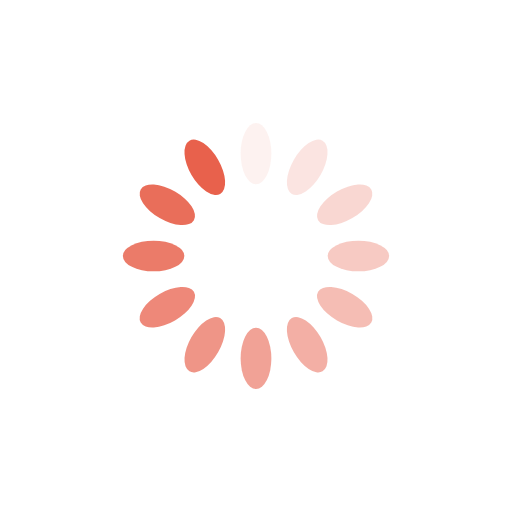
t = 0.00 s
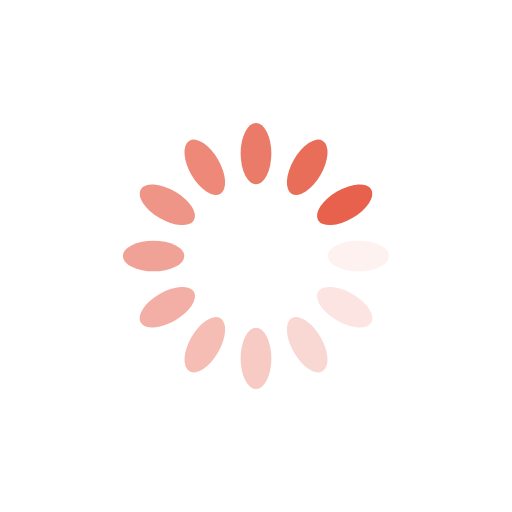
t = 0.25 s
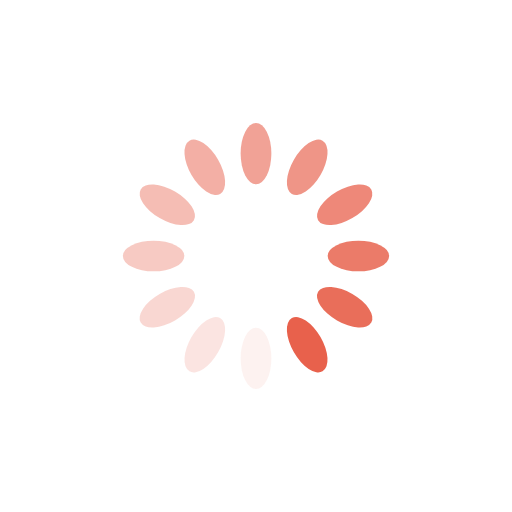
t = 0.50 s
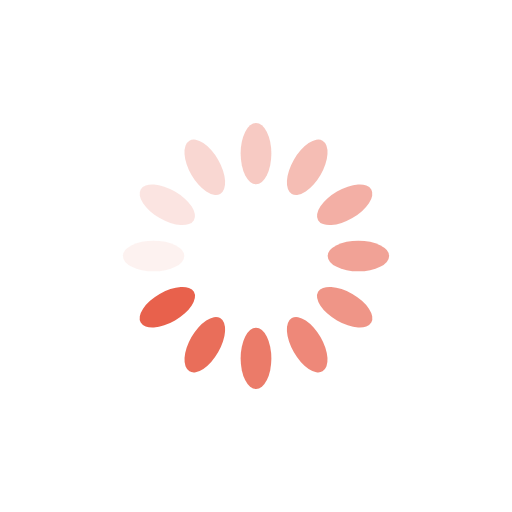
t = 0.75 s

The animated SVG that drew these frames (rendered in a browser with its animation timeline set to each time). Animation: 12 SMIL elements (animate=12); one cycle of 1.00 s, repeats indefinitely.

<?xml version="1.0" encoding="utf-8"?>
<svg xmlns="http://www.w3.org/2000/svg" xmlns:xlink="http://www.w3.org/1999/xlink" style="margin: auto; background: none; display: block; shape-rendering: auto;" width="200px" height="200px" viewBox="0 0 100 100" preserveAspectRatio="xMidYMid">
<g transform="rotate(0 50 50)">
  <rect x="47" y="24" rx="3" ry="6" width="6" height="12" fill="#e8614c">
    <animate attributeName="opacity" values="1;0" keyTimes="0;1" dur="1s" begin="-0.9166666666666666s" repeatCount="indefinite"></animate>
  </rect>
</g><g transform="rotate(30 50 50)">
  <rect x="47" y="24" rx="3" ry="6" width="6" height="12" fill="#e8614c">
    <animate attributeName="opacity" values="1;0" keyTimes="0;1" dur="1s" begin="-0.8333333333333334s" repeatCount="indefinite"></animate>
  </rect>
</g><g transform="rotate(60 50 50)">
  <rect x="47" y="24" rx="3" ry="6" width="6" height="12" fill="#e8614c">
    <animate attributeName="opacity" values="1;0" keyTimes="0;1" dur="1s" begin="-0.75s" repeatCount="indefinite"></animate>
  </rect>
</g><g transform="rotate(90 50 50)">
  <rect x="47" y="24" rx="3" ry="6" width="6" height="12" fill="#e8614c">
    <animate attributeName="opacity" values="1;0" keyTimes="0;1" dur="1s" begin="-0.6666666666666666s" repeatCount="indefinite"></animate>
  </rect>
</g><g transform="rotate(120 50 50)">
  <rect x="47" y="24" rx="3" ry="6" width="6" height="12" fill="#e8614c">
    <animate attributeName="opacity" values="1;0" keyTimes="0;1" dur="1s" begin="-0.5833333333333334s" repeatCount="indefinite"></animate>
  </rect>
</g><g transform="rotate(150 50 50)">
  <rect x="47" y="24" rx="3" ry="6" width="6" height="12" fill="#e8614c">
    <animate attributeName="opacity" values="1;0" keyTimes="0;1" dur="1s" begin="-0.5s" repeatCount="indefinite"></animate>
  </rect>
</g><g transform="rotate(180 50 50)">
  <rect x="47" y="24" rx="3" ry="6" width="6" height="12" fill="#e8614c">
    <animate attributeName="opacity" values="1;0" keyTimes="0;1" dur="1s" begin="-0.4166666666666667s" repeatCount="indefinite"></animate>
  </rect>
</g><g transform="rotate(210 50 50)">
  <rect x="47" y="24" rx="3" ry="6" width="6" height="12" fill="#e8614c">
    <animate attributeName="opacity" values="1;0" keyTimes="0;1" dur="1s" begin="-0.3333333333333333s" repeatCount="indefinite"></animate>
  </rect>
</g><g transform="rotate(240 50 50)">
  <rect x="47" y="24" rx="3" ry="6" width="6" height="12" fill="#e8614c">
    <animate attributeName="opacity" values="1;0" keyTimes="0;1" dur="1s" begin="-0.25s" repeatCount="indefinite"></animate>
  </rect>
</g><g transform="rotate(270 50 50)">
  <rect x="47" y="24" rx="3" ry="6" width="6" height="12" fill="#e8614c">
    <animate attributeName="opacity" values="1;0" keyTimes="0;1" dur="1s" begin="-0.16666666666666666s" repeatCount="indefinite"></animate>
  </rect>
</g><g transform="rotate(300 50 50)">
  <rect x="47" y="24" rx="3" ry="6" width="6" height="12" fill="#e8614c">
    <animate attributeName="opacity" values="1;0" keyTimes="0;1" dur="1s" begin="-0.08333333333333333s" repeatCount="indefinite"></animate>
  </rect>
</g><g transform="rotate(330 50 50)">
  <rect x="47" y="24" rx="3" ry="6" width="6" height="12" fill="#e8614c">
    <animate attributeName="opacity" values="1;0" keyTimes="0;1" dur="1s" begin="0s" repeatCount="indefinite"></animate>
  </rect>
</g>
<!-- [ldio] generated by https://loading.io/ --></svg>
